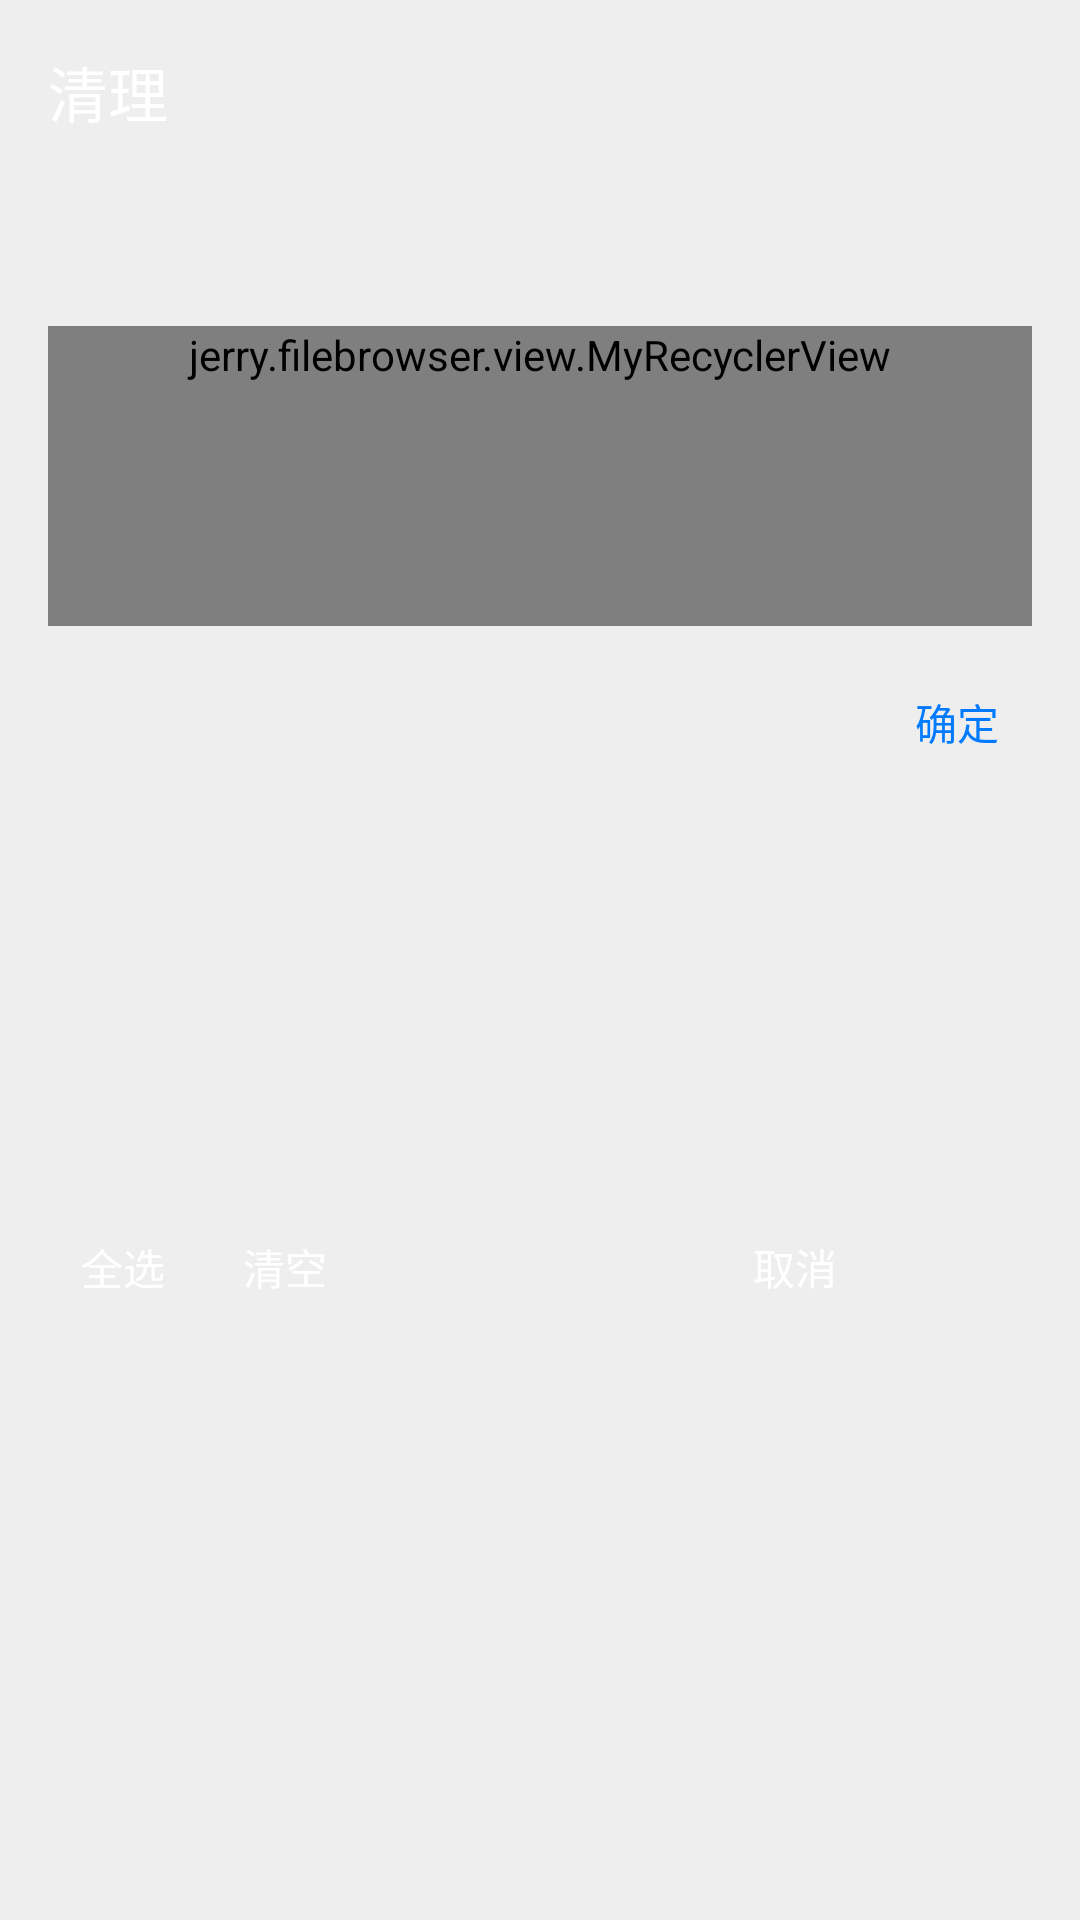

This screen was rendered from an Android layout file. Write that file and the resources it references.
<!-- AndroidManifest.xml: application theme AppTheme -->
<!-- res/layout/dialog_clear.xml -->
<?xml version="1.0" encoding="utf-8"?>
<androidx.constraintlayout.widget.ConstraintLayout xmlns:android="http://schemas.android.com/apk/res/android"
    xmlns:app="http://schemas.android.com/apk/res-auto"
    android:layout_width="match_parent"
    android:layout_height="wrap_content"
    android:adjustViewBounds="true"
    android:background="@color/colorBg"
    android:paddingStart="16dp"
    android:paddingTop="16dp"
    android:paddingEnd="16dp"
    android:paddingBottom="12dp">

    <TextView
        android:id="@+id/dialog_title"
        android:layout_width="match_parent"
        android:layout_height="wrap_content"
        android:text="清理"
        android:textColor="#FFFFFF"
        android:textSize="20sp"
        app:layout_constraintTop_toTopOf="parent" />

    <TextView
        android:id="@+id/tv_path"
        android:layout_width="0dp"
        android:layout_height="wrap_content"
        android:layout_marginTop="8dp"
        android:ellipsize="end"
        android:maxLines="3"
        android:textColor="@color/text"
        android:textSize="16sp"
        app:layout_constraintEnd_toEndOf="parent"
        app:layout_constraintStart_toStartOf="parent"
        app:layout_constraintTop_toBottomOf="@+id/dialog_title" />

    <TextView
        android:id="@+id/tv_message"
        android:layout_width="0dp"
        android:layout_height="wrap_content"
        android:layout_marginTop="4dp"
        android:ellipsize="middle"
        android:singleLine="true"
        android:textColor="@color/text"
        android:textSize="16sp"
        app:layout_constraintEnd_toEndOf="parent"
        app:layout_constraintStart_toStartOf="parent"
        app:layout_constraintTop_toBottomOf="@+id/tv_path" />

    <jerry.filebrowser.view.MyRecyclerView
        android:id="@+id/dialog_rev"
        android:layout_width="match_parent"
        android:layout_height="wrap_content"
        android:layout_marginTop="8dp"
        android:adjustViewBounds="true"
        android:minHeight="100dp"
        app:layout_constraintEnd_toEndOf="parent"
        app:layout_constraintStart_toStartOf="parent"
        app:layout_constraintTop_toBottomOf="@+id/tv_message" />

    <Button
        android:id="@+id/dialog_select"
        android:layout_width="50dp"
        android:layout_height="wrap_content"
        android:layout_marginTop="8dp"
        android:background="@drawable/bg_button_bar"
        android:text="全选"
        android:textColor="#FFFFFF"
        app:layout_constraintBottom_toBottomOf="parent"
        app:layout_constraintStart_toStartOf="parent"
        app:layout_constraintTop_toBottomOf="@+id/dialog_rev" />

    <Button
        android:id="@+id/bu_clear"
        android:layout_width="50dp"
        android:layout_height="wrap_content"
        android:layout_marginStart="4dp"
        android:layout_marginTop="8dp"
        android:background="@drawable/bg_button_bar"
        android:text="清空"
        android:textColor="#FFFFFF"
        app:layout_constraintBottom_toBottomOf="parent"
        app:layout_constraintStart_toEndOf="@+id/dialog_select"
        app:layout_constraintTop_toBottomOf="@+id/dialog_rev" />

    <Button
        android:id="@+id/bu_cancel"
        android:layout_width="50dp"
        android:layout_height="wrap_content"
        android:layout_marginTop="8dp"
        android:layout_marginEnd="4dp"
        android:background="@drawable/bg_button_bar"
        android:text="取消"
        android:textColor="#FFFFFF"
        app:layout_constraintBottom_toBottomOf="parent"
        app:layout_constraintEnd_toStartOf="@+id/bu_sure"
        app:layout_constraintTop_toBottomOf="@+id/dialog_rev" />

    <Button
        android:id="@+id/bu_sure"
        android:layout_width="50dp"
        android:layout_height="wrap_content"
        android:layout_marginTop="8dp"
        android:background="@drawable/bg_button_bar"
        android:text="确定"
        android:textColor="@color/colorAccent"
        app:layout_constraintEnd_toEndOf="parent"
        app:layout_constraintTop_toBottomOf="@+id/dialog_rev" />

</androidx.constraintlayout.widget.ConstraintLayout>
<!-- resources referenced by this layout -->
<resources>
  <color name="colorAccent">#007AFF</color>
  <color name="colorBg">#EEEEEE</color>
  <color name="text">#1E1E1E</color>
  <!-- drawable bg_button_bar (drawable) -->
  <?xml version="1.0" encoding="utf-8"?>
  <inset xmlns:android="http://schemas.android.com/apk/res/android"
      android:insetTop="6dp"
      android:insetBottom="6dp">
      <ripple android:color="#7E7E7E">
          <item
              android:id="@android:id/mask"
              android:drawable="@drawable/ripple_mask" />
      </ripple>
  </inset>
  <style name="AppTheme" parent="Theme.AppCompat.Light.NoActionBar">
          
          <item name="colorPrimary">@color/colorRipple</item>
          <item name="colorPrimaryDark">@color/statusBar</item>
          <item name="colorAccent">@color/colorAccent</item>
          <item name="selectableItemBackgroundBorderless">@drawable/ripple_circle</item>
          
          <item name="android:colorBackground">@color/colorBg</item>
          
          <item name="colorControlNormal">@color/action</item>
          
          
          <item name="windowActionModeOverlay">true</item>
  
          
          <item name="actionModeStyle">@style/ActionMode</item>
          <item name="android:textColor">@color/text</item>
          
          <item name="android:textColorPrimary">@color/text</item>
          
          <item name="android:textColorSecondary">@color/text_subtitle</item>
          
          <item name="colorControlHighlight">@color/colorRipple</item>
      </style>
  <!-- drawable ripple_mask (drawable) -->
  <?xml version="1.0" encoding="utf-8"?>
  <shape xmlns:android="http://schemas.android.com/apk/res/android"
      android:shape="rectangle">
      <corners android:radius="2dp" />
      <solid android:color="#FFFFFF" />
  </shape>
  <color name="colorRipple">#646464</color>
  <color name="statusBar">@color/mmaterial_grey_600</color>
  <!-- drawable ripple_circle (drawable) -->
  <?xml version="1.0" encoding="utf-8"?>
  <ripple xmlns:android="http://schemas.android.com/apk/res/android"
      android:color="@color/colorRipple"
      android:radius="20dp" />
  <color name="action">#0E0E0E</color>
  <style name="ActionMode" parent="Widget.AppCompat.ActionMode">
          <item name="background">@color/actionModeBg</item>
          <item name="subtitleTextStyle">@style/SubTitleTextAppearance</item>
          <item name="contentInsetStartWithNavigation">0dp</item>
          <item name="closeItemLayout">@layout/action_mode_close_item_layout</item>
      </style>
  <color name="text_subtitle">#7E7E7E</color>
  <color name="mmaterial_grey_600">#ff757575</color>
  <color name="actionModeBg">@color/toolbar</color>
  <style name="SubTitleTextAppearance">
          <item name="android:textSize">10sp</item>
          <item name="android:textColor">@color/text_subtitle</item>
      </style>
  <color name="toolbar">@color/colorBg</color>
</resources>
